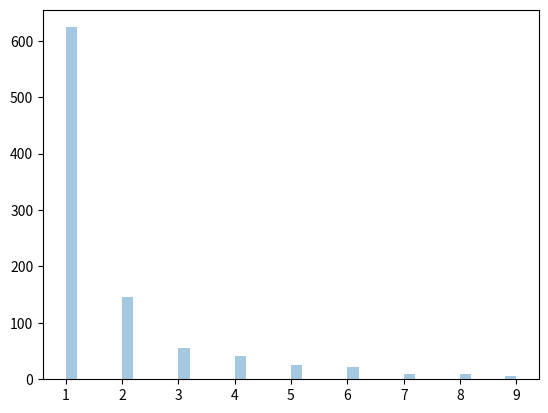

This chart was generated by the following Python code:
from numpy import random

# visualize
import matplotlib.pyplot as plt
import seaborn as sns

zip = random.zipf(a=2, size=1000)
sns.distplot(zip[zip < 10], kde=False)

plt.show()
